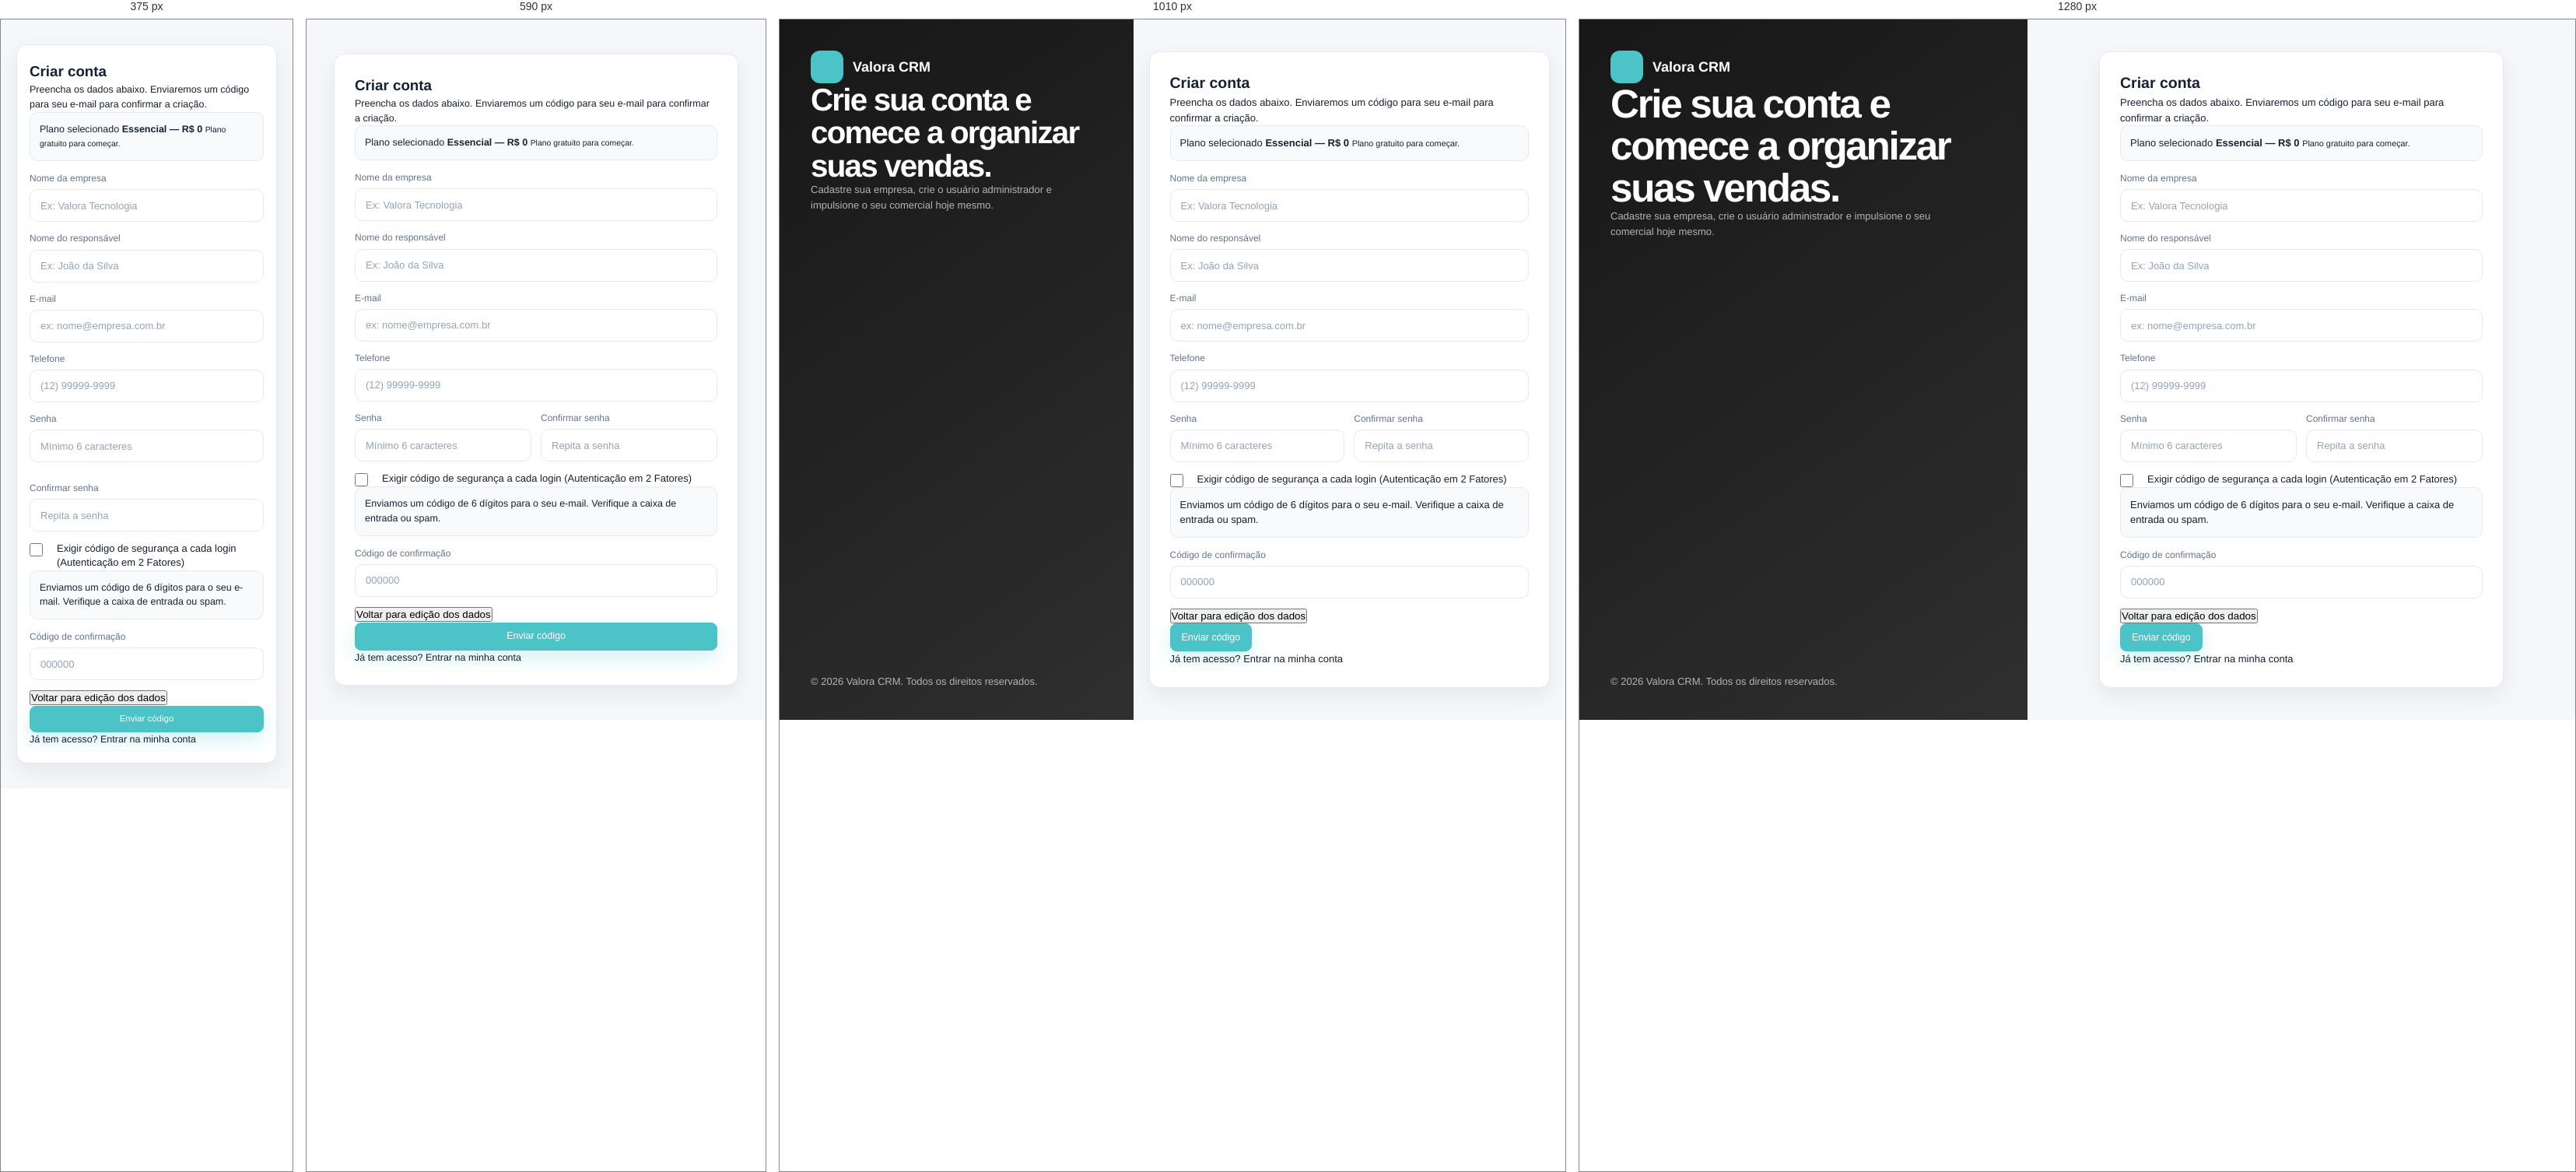
Rendered at 375 px, 590 px, 1010 px and 1280 px, left to right.

<!-- file: cadastro.html -->
<!DOCTYPE html>
<html lang="pt-BR">
<head>
  <meta charset="UTF-8" />
  <meta name="viewport" content="width=device-width, initial-scale=1.0" />

  <title>Cadastro | Valora CRM</title>

  <script>
    (() => {
      const savedTheme = localStorage.getItem("valora_theme") || "light";
      document.documentElement.setAttribute("data-theme", savedTheme);
    })();
  </script>

  <link rel="preconnect" href="https://fonts.googleapis.com">
  <link rel="preconnect" href="https://fonts.gstatic.com" crossorigin>
  <link
    href="https://fonts.googleapis.com/css2?family=Poppins:wght@400;500;600;700;800&display=swap"
    rel="stylesheet"
  >

  <link
    rel="stylesheet"
    href="https://cdnjs.cloudflare.com/ajax/libs/font-awesome/6.5.1/css/all.min.css"
  >

  <link rel="stylesheet" href="/frontend/css/app.css?v=20260630-dark-chatgpt-v6" />
  <link rel="stylesheet" href="/frontend/css/cadastro.css" />
  <link rel="stylesheet" href="/frontend/css/validacao.css?v=20260614-required-circle" />

  <script src="/frontend/js/shared/validacao.js?v=20260614-required-circle" defer></script>
  <script src="/frontend/js/pages/cadastro.js" defer></script>
  <link rel="stylesheet" href="/frontend/css/dark-chatgpt-fix.css?v=20260630-dark-v7" />
</head>

<body>
  <div class="register-wrapper">
    <aside class="register-visual">
      <div class="visual-top">
        <div class="brand-display">
          <div class="logo-icon" aria-hidden="true">
            <i class="fa-solid fa-layer-group"></i>
          </div>

          <span>Valora CRM</span>
        </div>

        <div class="visual-copy">
          <h1>
            Crie sua conta e<br>
            comece a organizar<br>
            suas vendas.
          </h1>

          <p>
            Cadastre sua empresa, crie o usuário administrador e impulsione o seu comercial hoje mesmo.
          </p>
        </div>
      </div>

      <div class="visual-footer">
        <p>© 2026 Valora CRM. Todos os direitos reservados.</p>
      </div>
    </aside>

    <main class="register-form-container">
      <section class="form-box" aria-label="Cadastro Valora CRM">
        <header>
          <h2>Criar conta</h2>
          <p>
            Preencha os dados abaixo. Enviaremos um código para seu e-mail para confirmar a criação.
          </p>
        </header>

        <div class="selected-plan" id="selectedPlanBox">
          <span class="selected-plan-label">Plano selecionado</span>
          <strong id="selectedPlanName">Essencial — R$ 0</strong>
          <small id="selectedPlanDesc">Plano gratuito para começar.</small>
        </div>

        <form id="form-cadastro" novalidate>
          <div id="step1-fields">
            <div class="input-group">
              <label for="empresa_nome">Nome da empresa</label>
              <input
                type="text"
                id="empresa_nome"
                placeholder="Ex: Valora Tecnologia"
                autocomplete="organization"
                required
              />
            </div>

            <div class="input-group">
              <label for="responsavel_nome">Nome do responsável</label>
              <input
                type="text"
                id="responsavel_nome"
                placeholder="Ex: João da Silva"
                autocomplete="name"
                required
              />
            </div>

            <div class="input-group">
              <label for="email">E-mail</label>
              <input
                type="email"
                id="email"
                placeholder="ex: nome@empresa.com.br"
                autocomplete="email"
                required
              />
            </div>

            <div class="input-group">
              <label for="telefone">Telefone</label>
              <input
                type="text"
                id="telefone"
                placeholder="(12) 99999-9999"
                maxlength="15"
                autocomplete="tel"
                required
              />
            </div>

            <div class="input-row">
              <div class="input-group">
                <label for="senha">Senha</label>

                <div class="password-wrapper">
                  <input
                    type="password"
                    id="senha"
                    placeholder="Mínimo 6 caracteres"
                    autocomplete="new-password"
                    required
                  />

                  <button
                    type="button"
                    class="toggle-pass"
                    data-target="senha"
                    aria-label="Mostrar senha">
                    <i class="fa-regular fa-eye"></i>
                  </button>
                </div>
              </div>

              <div class="input-group">
                <label for="confirmar_senha">Confirmar senha</label>

                <div class="password-wrapper">
                  <input
                    type="password"
                    id="confirmar_senha"
                    placeholder="Repita a senha"
                    autocomplete="new-password"
                    required
                  />

                  <button
                    type="button"
                    class="toggle-pass"
                    data-target="confirmar_senha"
                    aria-label="Mostrar senha">
                    <i class="fa-regular fa-eye"></i>
                  </button>
                </div>
              </div>
            </div>

            <label class="custom-checkbox">
              <input type="checkbox" id="exigir_token_login" />

              <span class="checkmark" aria-hidden="true"></span>

              <span class="label-text">
                Exigir código de segurança a cada login (Autenticação em 2 Fatores)
              </span>
            </label>
          </div>

          <div id="step2-fields" class="hidden">
            <div class="token-alert">
              <div class="icon" aria-hidden="true">
                <i class="fa-regular fa-envelope"></i>
              </div>

              <p id="token-info">
                Enviamos um código de 6 dígitos para o seu e-mail. Verifique a caixa de entrada ou spam.
              </p>
            </div>

            <div class="input-group">
              <label for="cadastro-token">Código de confirmação</label>

              <input
                type="text"
                id="cadastro-token"
                class="token-code-input"
                placeholder="000000"
                maxlength="6"
                inputmode="numeric"
                autocomplete="one-time-code"
              />
            </div>

            <button type="button" id="btn-token-back" class="link-back">
              Voltar para edição dos dados
            </button>
          </div>

          <button type="submit" id="btn-cadastrar" class="btn btn-primary">
            Enviar código
          </button>
        </form>

        <footer>
          <p>Já tem acesso? <a href="/login">Entrar na minha conta</a></p>
        </footer>
      </section>
    </main>
  </div>

  <div id="valora-toast" class="toast-message" aria-live="polite"></div>
</body>
</html>

/* @media block from css/app.css */
@media (max-width: 1100px) {
  .main {
    padding-left: 22px !important;
    padding-right: 22px !important;
  }

  .hero-card {
    grid-template-columns: 1fr;
    gap: 24px;
    padding: 24px;
  }

  .plan-card {
    border-left: none;
    border-top: 1px solid var(--border);
    padding-left: 0;
    padding-top: 24px;
  }

  .stats-grid {
    grid-template-columns: repeat(2, minmax(0, 1fr));
  }

  .content-grid,
  .settings-layout {
    grid-template-columns: 1fr;
  }

  .filters-grid,
  .form-grid {
    grid-template-columns: repeat(2, minmax(0, 1fr));
  }
}

/* @media block from css/app.css */
@media (max-width: 920px) {
  body .modal-overlay {
    align-items: flex-end !important;
    padding: 10px !important;
  }

  body .modal-content,
  body .proposal-modal-content,
  body .modal-content-large,
  body .cotacao-modal,
  body .confirm-content,
  body .modal-sm,
  body .modal-md,
  body .modal-lg,
  body .modal-xl {
    width: 100% !important;
    max-height: calc(100dvh - 20px) !important;
    border-radius: 16px !important;
  }

  body .modal-header,
  body .proposal-modal-header,
  body .modal-body,
  body .proposal-modal-body,
  body .modal-footer,
  body .proposal-modal-footer,
  body .cotacao-modal-footer {
    padding-left: 16px !important;
    padding-right: 16px !important;
  }

  body .modal-body .form-row,
  body .modal-body .form-row.two-cols,
  body .modal-body .form-row.three-cols,
  body .modal-body .form-row.four-cols,
  body .proposal-modal-body .form-row,
  body .proposal-modal-body .form-row.two-cols,
  body .proposal-modal-body .form-row.three-cols,
  body .proposal-modal-body .form-row.four-cols,
  body .cotacao-form-grid,
  body .proposal-grid {
    grid-template-columns: 1fr !important;
  }

  body .modal-body .span-2,
  body .modal-body .span-all,
  body .proposal-modal-body .span-2,
  body .proposal-modal-body .span-all,
  body .field-small,
  body .field-medium,
  body .field-large {
    grid-column: 1 / -1 !important;
  }

  body .modal-footer,
  body .proposal-modal-footer,
  body .cotacao-modal-footer {
    flex-direction: column !important;
    align-items: stretch !important;
  }

  body .modal-footer .btn,
  body .proposal-modal-footer .btn,
  body .cotacao-modal-footer .btn {
    width: 100% !important;
  }

  body .footer-spacer,
  body .cotacao-footer-left,
  body .proposal-footer-left {
    display: none !important;
  }
}

/* @media block from css/app.css */
@media (max-width: 760px) {
  :root {
    --topbar-h: 54px;
  }

  body {
    font-size: 12.5px;
  }

  .main {
    padding: calc(var(--topbar-h) + 18px) 14px 24px !important;
  }

  .topbar {
    flex-direction: column;
    align-items: flex-start;
    gap: 12px;
    margin-bottom: 18px;
  }

  .topbar h1,
  .topbar-title h1 {
    font-size: 20px;
  }

  .topbar-actions {
    width: 100%;
    display: grid;
    grid-template-columns: repeat(2, minmax(0, 1fr));
    gap: 8px;
  }

  .topbar-actions .btn,
  .topbar-actions button {
    width: 100%;
    min-width: 0;
  }

  .panel-card {
    padding: 16px;
  }

  .stats-grid,
  .quick-grid,
  .filters-grid,
  .form-grid,
  .form-row,
  .form-row.three-cols,
  .form-row.four-cols {
    grid-template-columns: 1fr;
  }

  .hero-actions {
    flex-direction: column;
  }

  .btn {
    width: 100%;
  }

  .btn-icon {
    width: 34px;
    min-width: 34px;
  }

  .search-row {
    align-items: stretch;
  }

  .search-box {
    width: 100%;
  }

  .counter-text {
    white-space: normal;
  }

  .valora-table-wrapper {
    overflow-x: auto;
    -webkit-overflow-scrolling: touch;
  }

  .avatar-upload-box,
  .logo-upload-box {
    flex-direction: column;
    align-items: flex-start;
  }

  .footer-content {
    flex-direction: column;
    justify-content: center;
    text-align: center;
  }

  .footer-left,
  .footer-links {
    justify-content: center;
  }

  .footer-divider {
    display: none;
  }

  #valora-global-toast {
    top: calc(var(--topbar-h) + 12px);
    width: calc(100vw - 24px);
  }

  .valora-toast {
    min-width: 0;
    width: 100%;
  }
}

/* @media block from css/app.css */
@media (max-width: 480px) {
  .main {
    padding-left: 12px !important;
    padding-right: 12px !important;
  }

  .topbar-actions {
    grid-template-columns: 1fr;
  }

  .btn {
    min-height: 34px;
    font-size: 11.5px;
    padding: 0 12px;
  }

  .panel-card {
    border-radius: 12px;
  }

  body .modal-header h2,
  body .modal-header h3,
  body .proposal-modal-header h2,
  body .proposal-modal-header h3 {
    font-size: 16px !important;
  }

  body .modal-body,
  body .proposal-modal-body {
    padding-top: 16px !important;
    padding-bottom: 16px !important;
  }
}

/* @media block from css/app.css */
@media (max-width: 700px) {
  .valora-help-panel {
    top: 10px;
    right: 10px;
    bottom: 10px;
    width: calc(100vw - 20px);
    border-radius: 16px;
  }

  .valora-help-head {
    padding: 15px;
  }

  .valora-help-body {
    padding: 12px;
  }

  .valora-page-help-btn span {
    display: none;
  }
}

/* @media block from css/cadastro.css */
@media (max-width: 820px) { .register-wrapper { grid-template-columns: 1fr; } .register-visual { display: none; } }

/* @media block from css/cadastro.css */
@media (max-width: 520px) { .form-box { padding: 20px 16px; } .form-box .input-row { grid-template-columns: 1fr; } }